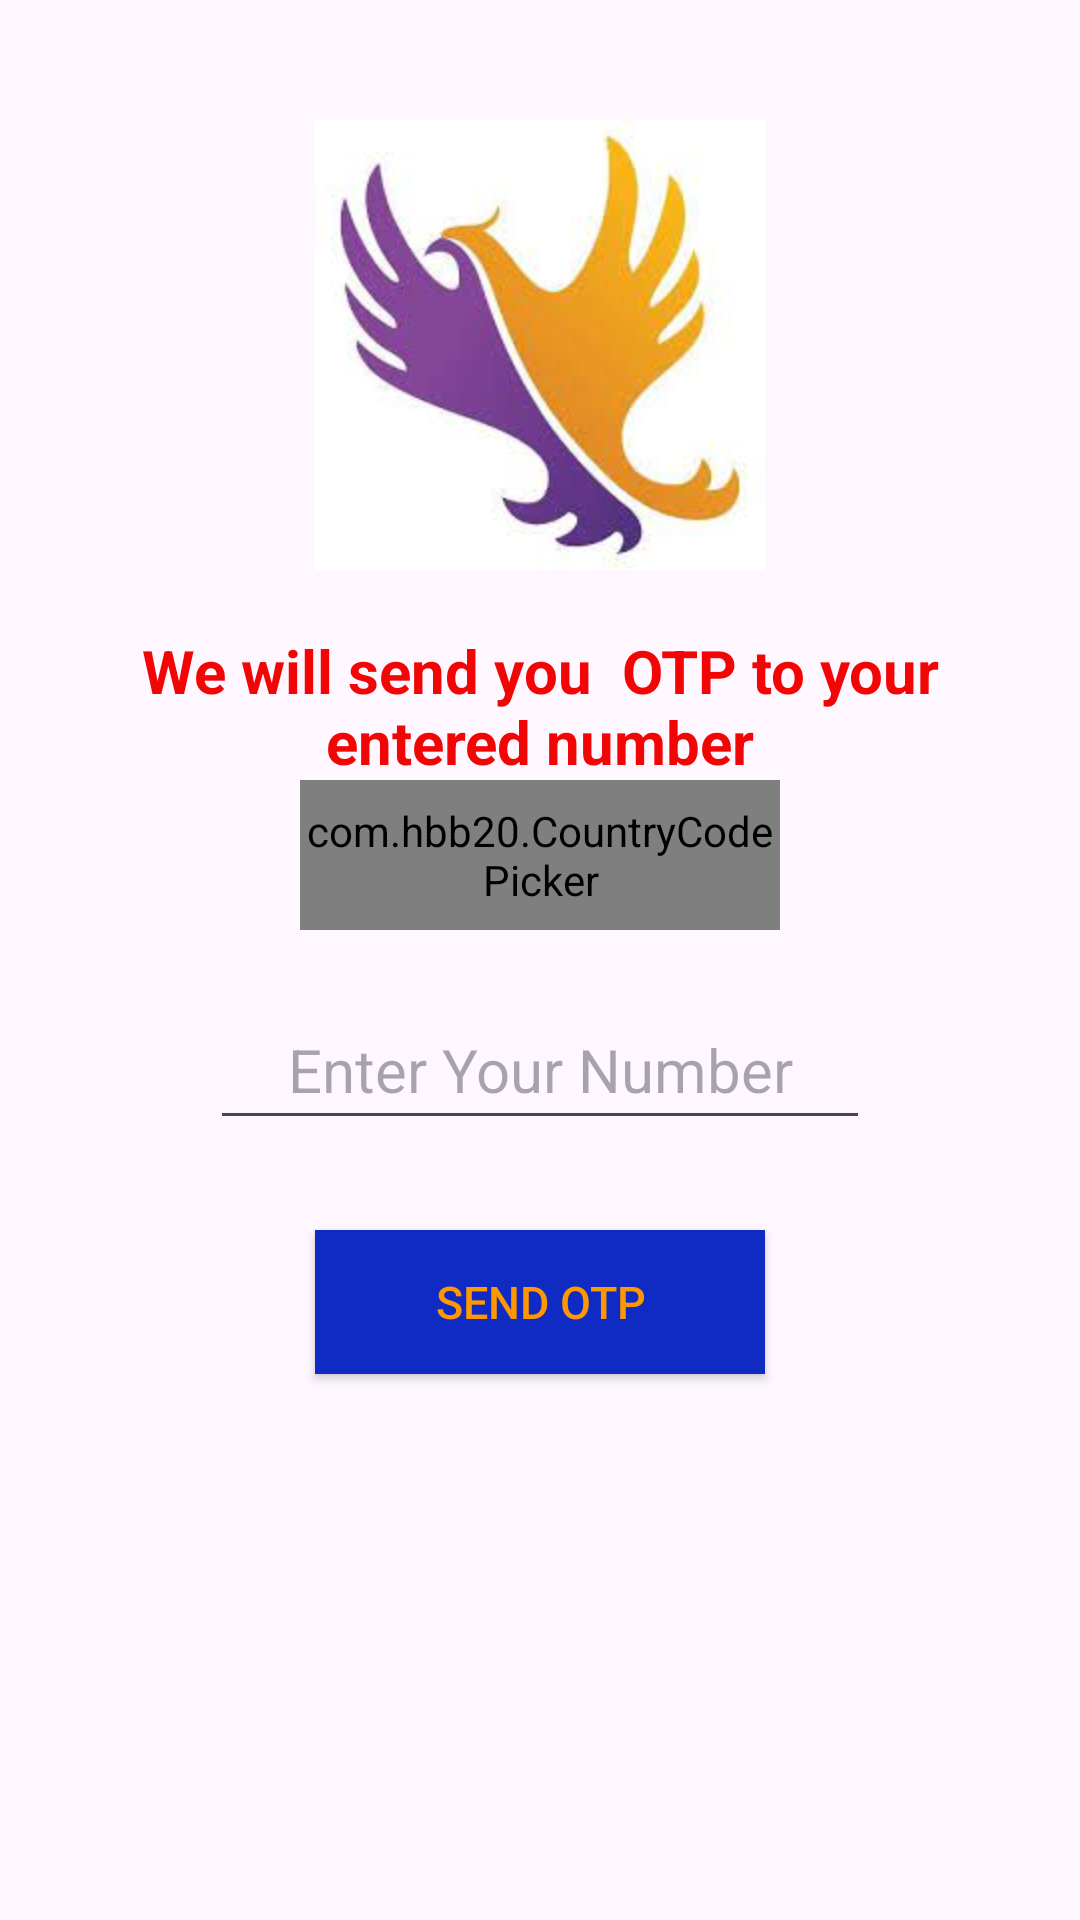

The Android layout XML behind this screen, and the referenced resources:
<!-- AndroidManifest.xml: application theme Theme.KGRCET -->
<!-- res/layout/activity_register.xml -->
<?xml version="1.0" encoding="utf-8"?>
<RelativeLayout xmlns:android="http://schemas.android.com/apk/res/android"
    xmlns:app="http://schemas.android.com/apk/res-auto"
    xmlns:tools="http://schemas.android.com/tools"
    android:layout_width="match_parent"
    android:layout_height="match_parent"
    tools:context=".Register">

    <ImageView
        android:id="@+id/logo"
        android:layout_width="200dp"
        android:layout_height="150dp"
        app:srcCompat="@drawable/kg"
        android:layout_centerHorizontal="true"
        android:layout_marginTop="40dp"/>



    <TextView
        android:id="@+id/textheading"
        android:layout_width="match_parent"
        android:layout_height="wrap_content"
        android:text="We will send you  OTP to your entered number"
        android:textSize="20sp"
        android:textAlignment="center"
        android:textStyle="bold"
        android:padding="20dp"
        android:textColor="#F10505"
        android:layout_below="@id/logo"/>


    <RelativeLayout
        android:id="@+id/centerhorizontalline"
        android:layout_width="match_parent"
        android:layout_height="wrap_content"
        android:layout_centerVertical="true">


    </RelativeLayout>



    <com.hbb20.CountryCodePicker
        android:id="@+id/countrycodepicker"
        android:layout_width="match_parent"
        android:layout_height="50dp"
        android:layout_above="@id/centerhorizontalline"
        android:layout_centerInParent="true"
        android:layout_marginLeft="100dp"
        android:layout_marginRight="100dp"
        android:layout_marginBottom="10dp"
        app:ccp_areaCodeDetectedCountry="true"
        app:ccp_autoDetectCountry="true" />

    <EditText
        android:id="@+id/getPhonenumber"
        android:layout_width="match_parent"
        android:layout_height="50dp"
        android:ems="10"
        android:hint="Enter Your Number"
        android:textSize="20sp"
        android:inputType="number"
        android:layout_marginLeft="70dp"
        android:layout_marginRight="70dp"
        android:textAlignment="center"
        android:textColor="@color/black"
        android:layout_marginTop="10dp"
        android:layout_below="@id/centerhorizontalline"/>

    <android.widget.Button
        android:id="@+id/sendotpbutton"
        android:layout_width="wrap_content"
        android:layout_height="48dp"
        android:layout_below="@id/getPhonenumber"
        android:layout_centerHorizontal="true"
        android:layout_marginTop="30dp"
        android:background="#102BC3"
        android:paddingLeft="40dp"
        android:paddingRight="40dp"
        android:text="Send OTP"
        android:textColor="#FF9800"
        android:textSize="15sp" />

    <ProgressBar
        android:id="@+id/progressbarofmain"
        android:layout_width="wrap_content"
        android:layout_height="wrap_content"
        android:layout_centerHorizontal="true"
        android:layout_below="@id/sendotpbutton"
        android:visibility="invisible"
        android:layout_marginTop="30dp"/>


</RelativeLayout>
<!-- resources referenced by this layout -->
<resources>
  <color name="black">#FF000000</color>
  <!-- drawable kg: jpg bitmap (drawable, 6113 bytes) -->
  <style name="Theme.KGRCET" parent="Base.Theme.KGRCET" />
  <style name="Base.Theme.KGRCET" parent="Theme.Material3.DayNight.NoActionBar">
          
          
      </style>
</resources>
